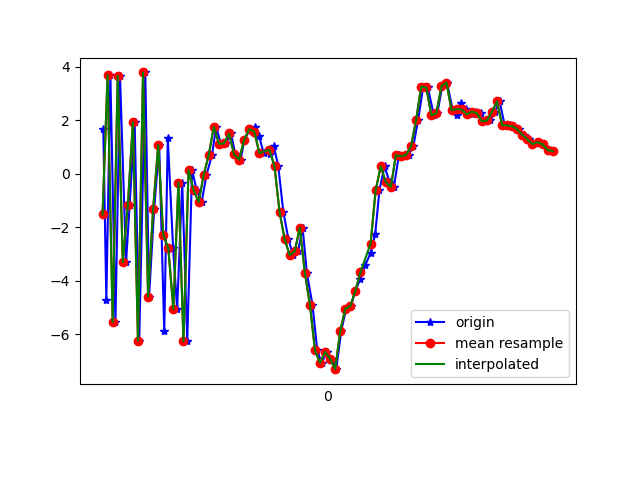

Data behind this chart, as committed beside it:
1617760635923, 456272554638326, 1.6736445, 1.0797279, 7.682131
1617760635935, 456272573869096, -4.705, -0.2018, -4.755
1617760635951, 456272593099866, 3.694, 1.802, 3.72
1617760635971, 456272612330636, -5.535, -0.411, 1.018
1617760635989, 456272631561406, 3.663, 1.382, -2.853
1617760636013, 456272650792176, -3.301, -0.0971, 7.419
1617760636027, 456272670022946, -1.168, 0.6791, -7.341
1617760636047, 456272689253716, 1.934, 1.268, 8.128
1617760636065, 456272708484486, -6.23, 0.1545, -3.123
1617760636089, 456272727715256, 3.792, 1.841, 0.1405
1617760636104, 456272746946026, -4.583, 0.2148, 6.309
1617760636124, 456272766176796, -1.323, 1.26, -7.517
1617760636144, 456272785407566, 1.077, 2.612, 6.693
1617760636164, 456272804638336, -5.891, 3.011, -2.513
1617760636178, 456272823869106, 1.329, 5.748, -5.391
1617760636199, 456272843099876, -2.779, 3.966, 7.814
1617760636215, 456272862330646, -5.048, 2.537, -5.631
1617760636235, 456272881561416, -0.3228, 3.096, 8.664
1617760636255, 456272900792186, -6.256, 2.122, -2.129
1617760636274, 456272920022956, 0.1432, 1.072, 5.906
1617760636292, 456272939253726, -0.6051, 0.07888, 3.543
1617760636312, 456272958484496, -1.049, 0.4666, 2.532
1617760636331, 456272977715266, -0.04213, 0.04373, 1.686
1617760636353, 456272996946036, 0.7166, -1.929, 1.411
1617760636369, 456273016176806, 1.754, -2.991, 1.451
1617760636388, 456273035407576, 1.129, -3.213, 1.508
1617760636407, 456273054638346, 1.138, -2.747, 1.039
1617760636428, 456273073869116, 1.511, -2.46, 0.7194
1617760636445, 456273093099886, 0.7278, -1.771, 0.516
1617760636466, 456273112330656, 0.5313, -0.8718, -0.497
1617760636481, 456273131561426, 1.279, -0.176, -1.84
1617760636504, 456273150792196, 1.671, 0.3839, -2.967
1617760636522, 456273170022966, 1.752, 0.2928, -3.823
1617760636539, 456273189253736, 1.404, -0.08123, -3.997
1617760636557, 456273208484506, 0.782, 0.009498, -3.53
1617760636581, 456273227715276, 0.7608, 0.7759, -3.706
1617760636597, 456273246946046, 1.042, 1.589, -4.4
1617760636615, 456273266176816, 0.2808, 1.404, -5.302
1617760636635, 456273285407586, -1.431, 1.775, -5.801
1617760636655, 456273304638356, -2.436, 3.183, -2.992
1617760636673, 456273323869126, -3.037, 3.294, -0.9392
1617760636693, 456273343099896, -2.895, 1.35, -1.569
1617760636711, 456273362330666, -2.01, 0.08019, -4.516
1617760636728, 456273381561436, -3.703, 0.2384, -6.066
1617760636750, 456273400792206, -4.887, -0.9086, -3.623
1617760636769, 456273420022976, -6.59, -4.318, -0.4533
1617760636786, 456273439253746, -7.067, -4.89, 3.893
1617760636807, 456273458484516, -6.654, -2.236, 6.086
1617760636826, 456273477715286, -6.913, -0.9996, 8.986
1617760636844, 456273496946056, -7.299, -2.504, 11.03
1617760636864, 456273516176826, -5.867, -4.318, 11.68
1617760636883, 456273535407596, -5.037, -4.239, 11.64
1617760636902, 456273554638366, -4.938, -3.469, 11.65
1617760636920, 456273573869136, -4.364, -2.89, 11.5
1617760636940, 456273593099906, -3.916, -1.814, 10.01
1617760636959, 456273612330676, -3.415, 1.627, 8.356
1617760636980, 456273631561446, -2.947, 3.294, 6.344
1617760636998, 456273650792216, -2.261, 1.852, 5.557
1617760637015, 456273670022986, -0.6057, -0.09843, 5.448
1617760637035, 456273689253756, 0.2848, -1.236, 4.956
1617760637055, 456273708484526, -0.306, -0.5119, 1.86
... 34 more rows
